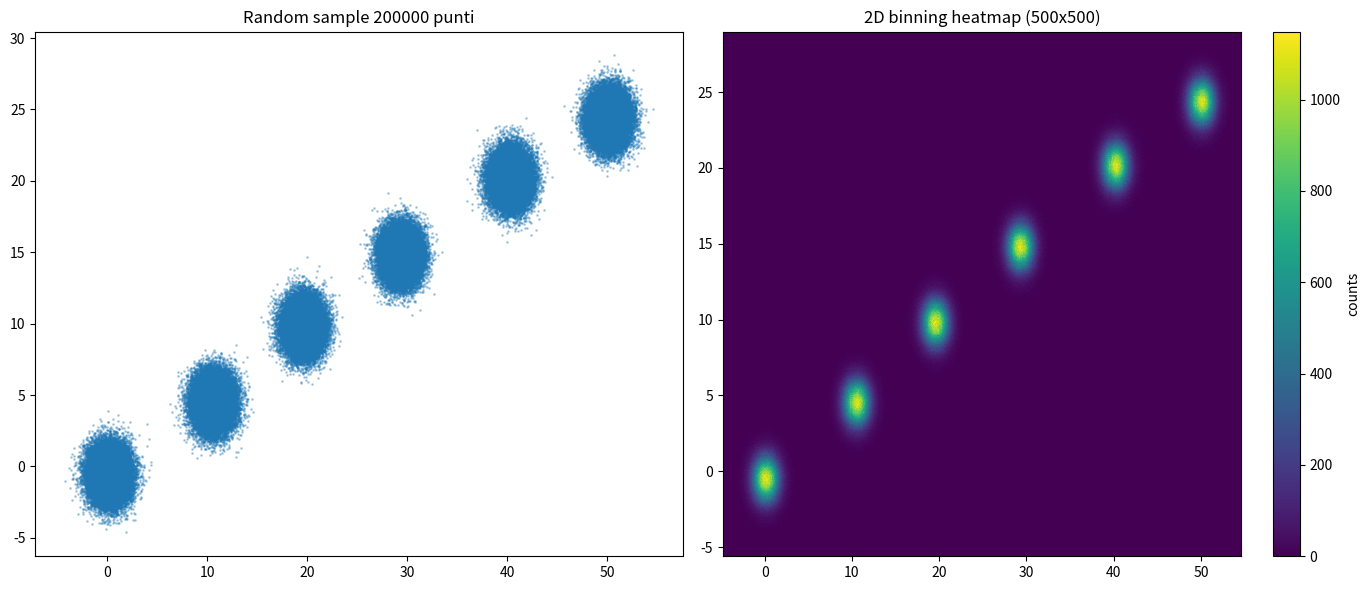

Write Python code to recreate this figure.
# ESERCIZIO 1 – Gestione della memoria e visualizzazione di 5 milioni di punti

# Importiamo le librerie necessarie
import numpy as np              # Per generare e manipolare array numerici
import pandas as pd             # Per organizzare i dati in un DataFrame
import matplotlib.pyplot as plt # Per creare i grafici


# Numero totale di punti che vogliamo generare
N = 5_000_000

# Creiamo un generatore di numeri casuali con seme 42.
# In questo modo la simulazione è riproducibile: otteniamo gli stessi dati
# quando rieseguiamo il programma con lo stesso codice.
rng = np.random.default_rng(42)

# Numero di gruppi (cluster) da generare
clusters = 6


# Calcoliamo quanti punti assegnare a ciascun gruppo.
# La divisione intera // restituisce un numero intero.
# In questo caso otteniamo 833.333 punti per gruppo.
points_per_cluster = N // clusters

# Prepariamo tre liste vuote: ciascuna conterrà un array per ogni gruppo.
xs = []   # Coordinate orizzontali dei punti
ys = []   # Coordinate verticali dei punti
cats = [] # Etichetta numerica del gruppo di appartenenza


# Generiamo i sei gruppi, uno per ogni iterazione del ciclo.
for i in range(clusters):

    # Generiamo il centro orizzontale del gruppo.
    # loc=i*10.0 sposta progressivamente i gruppi lungo l'asse X:
    # 0, 10, 20, 30, 40 e 50 (con una piccola variazione casuale).
    # scale=0.5 indica la deviazione standard della posizione del centro.
    # size=1 genera un solo valore; [0] estrae quel valore dall'array.
    cx = rng.normal(loc=i * 10.0, scale=0.5, size=1)[0]

    # Generiamo il centro verticale del gruppo.
    # loc=i*5.0 sposta progressivamente i gruppi lungo l'asse Y:
    # 0, 5, 10, 15, 20 e 25 (con una piccola variazione casuale).
    cy = rng.normal(loc=i * 5.0, scale=0.5, size=1)[0]

    # Generiamo i valori X del gruppo intorno al centro cx.
    # scale=1.0 controlla la dispersione dei punti intorno al centro.
    # size=points_per_cluster stabilisce quanti valori generare.
    # append aggiunge l'array alla lista xs.
    xs.append(rng.normal(loc=cx, scale=1.0, size=points_per_cluster))

    # Generiamo nello stesso modo i valori Y intorno al centro cy.
    ys.append(rng.normal(loc=cy, scale=1.0, size=points_per_cluster))

    # Creiamo un'etichetta per ogni punto del gruppo corrente.
    # np.full ripete il valore i per points_per_cluster volte.
    # int8 è un tipo intero leggero, sufficiente per etichette da 0 a 5.
    cats.append(np.full(points_per_cluster, i, dtype=np.int8))


# Uniamo separatamente i sei array di ciascuna lista.
# concatenate non somma i valori: mette gli array uno dopo l'altro.
x = np.concatenate(xs)
y = np.concatenate(ys)
cat = np.concatenate(cats)

# La divisione intera ha prodotto 4.999.998 punti.
# Calcoliamo quanti punti mancano per raggiungere esattamente N.
extra = N - x.size

# Aggiungiamo i punti mancanti alle coordinate X e Y.
# Questi ultimi valori vengono generati con una distribuzione normale standard.
x = np.concatenate([x, rng.normal(size=extra)])
y = np.concatenate([y, rng.normal(size=extra)])

# Aggiungiamo anche le etichette dei punti extra: in questo caso sono zeri.
# Manteniamo int8 per non aumentare inutilmente la memoria.
cat = np.concatenate([cat, np.zeros(extra, dtype=np.int8)])


# Creiamo il DataFrame con tre colonne.
# Ogni riga rappresenta un punto: x e y sono le coordinate,
# mentre cat indica a quale gruppo appartiene.
df = pd.DataFrame({
    "x": x,
    "y": y,
    "cat": cat
})


# Definiamo una funzione che misura la memoria occupata dal DataFrame.
# memory_usage(deep=True) restituisce la memoria usata dalle colonne;
# sum() somma i valori e la divisione per 1024**2 converte i byte in MiB.
# Nota: questa misura riguarda il DataFrame, non tutta la RAM del programma.
def mem_usage(df):
    return df.memory_usage(deep=True).sum() / (1024**2)

# Stampiamo il numero di righe e la memoria del DataFrame iniziale.
print("Rows:", len(df))
print("Memory iniziale MB:", mem_usage(df))


# Creiamo una copia per ottimizzare i tipi senza modificare df.
df_opt = df.copy()

# Convertiamo le coordinate da float64 (8 byte per valore)
# a float32 (4 byte per valore), riducendo la memoria delle due colonne.
df_opt["x"] = df_opt["x"].astype("float32")
df_opt["y"] = df_opt["y"].astype("float32")

# Visualizziamo i tipi delle colonne e la memoria del DataFrame ottimizzato.
# La colonna cat è già int8, quindi non la convertiamo in int16:
# int16 occuperebbe più memoria di int8.
print(df_opt.dtypes)
print("Memory ottimizzata MB:", mem_usage(df_opt))


# Prepariamo un campione casuale di 200.000 punti per lo scatter plot.
sample_size = 200_000

# Estraiamo 200.000 posizioni casuali tra le righe del DataFrame.
# replace=False impedisce di selezionare più volte la stessa posizione.
sample_idx = rng.choice(len(df_opt), size=sample_size, replace=False)

# iloc seleziona le righe in base alle posizioni estratte.
# Il DataFrame originale df_opt non viene modificato.
sample = df_opt.iloc[sample_idx]


# Definiamo il numero di intervalli (bin) sugli assi X e Y.
# La griglia avrà 500 x 500 = 250.000 celle.
nx, ny = 500, 500

# np.histogram2d divide il piano in una griglia bidimensionale e conta
# quanti punti ricadono in ciascuna cella.
# Usiamo tutti i 5 milioni di punti di df_opt, non solo il campione.
# counts contiene i conteggi; xedges e yedges contengono i bordi delle celle.
counts, xedges, yedges = np.histogram2d(
    df_opt["x"],
    df_opt["y"],
    bins=[nx, ny]
)

# Calcoliamo il centro di ogni intervallo sugli assi X e Y.
# xedges[:-1] prende tutti i bordi tranne l'ultimo;
# xedges[1:] prende tutti i bordi tranne il primo.
# La media dei due bordi consecutivi dà il centro di ciascun intervallo.
Xc = (xedges[:-1] + xedges[1:]) / 2
Yc = (yedges[:-1] + yedges[1:]) / 2


# Creiamo una figura con una riga e due grafici affiancati.
fig, axs = plt.subplots(1, 2, figsize=(14, 6))

# GRAFICO DI SINISTRA: scatter plot dei 200.000 punti campionati.
# s=1 imposta la dimensione dei marker; alpha=0.3 la loro trasparenza.
axs[0].scatter(sample["x"], sample["y"], s=1, alpha=0.3)
axs[0].set_title(f"Random sample {sample_size} punti")

# GRAFICO DI DESTRA: rappresentazione della densità dei 5 milioni di punti.
# counts.T trasponde la matrice dei conteggi per orientarla correttamente
# rispetto alle coordinate X e Y.
# shading='auto' lascia a Matplotlib la scelta della modalità di colorazione.
# rasterized=True rasterizza questo elemento quando si salva in formati
# vettoriali come PDF o SVG; non cambia il calcolo dei conteggi.
pcm = axs[1].pcolormesh(
    Xc, Yc, counts.T,
    shading="auto",
    rasterized=True
)

# Aggiungiamo la barra dei colori, che indica il numero di punti per cella.
fig.colorbar(pcm, ax=axs[1], label="counts")
axs[1].set_title("2D binning heatmap (500x500)")

# Sistemiamo gli spazi tra i due grafici.
plt.tight_layout()

# Salviamo la figura come immagine PNG.
plt.savefig("esercizio1.png")

# Mostriamo la figura a schermo.
plt.show()
